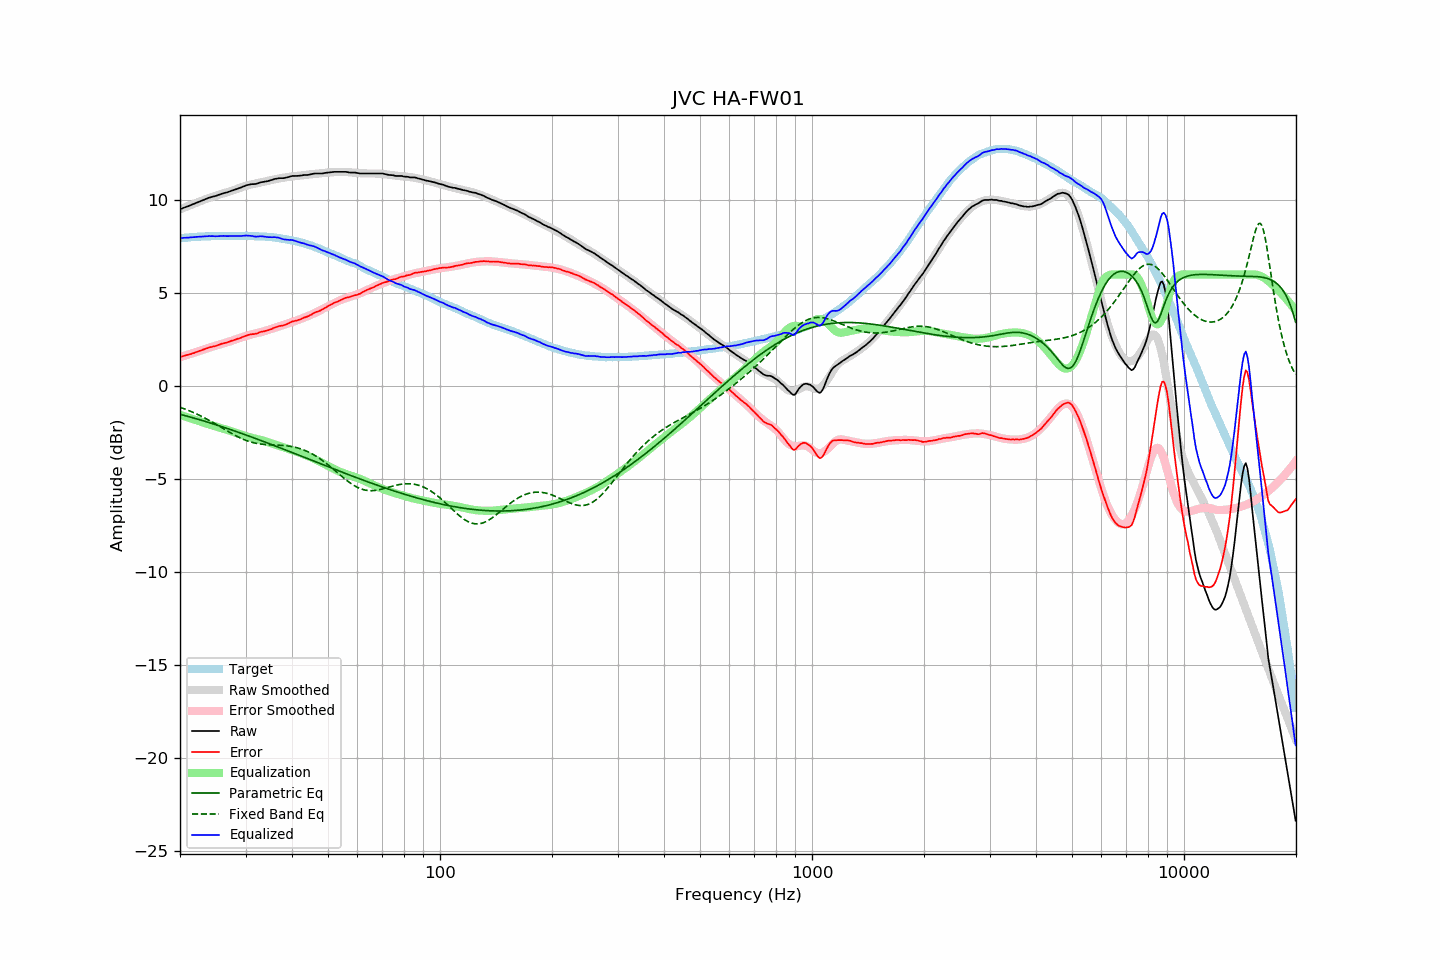

The data file committed next to this chart (first rows):
frequency, raw, error, smoothed, error_smoothed, equalization, parametric_eq, fixed_band_eq, equalized_raw, equalized_smoothed, target
20.00, 9.50, 1.56, 9.49, 1.55, -1.55, -1.52, -1.14, 7.95, 7.94, 7.94
20.20, 9.53, 1.58, 9.53, 1.58, -1.58, -1.54, -1.17, 7.95, 7.95, 7.95
20.40, 9.57, 1.61, 9.56, 1.61, -1.61, -1.56, -1.20, 7.97, 7.96, 7.96
20.61, 9.60, 1.63, 9.60, 1.63, -1.63, -1.58, -1.23, 7.97, 7.97, 7.97
20.81, 9.63, 1.66, 9.64, 1.66, -1.66, -1.61, -1.26, 7.97, 7.98, 7.97
21.02, 9.66, 1.68, 9.67, 1.69, -1.69, -1.63, -1.30, 7.97, 7.98, 7.98
21.23, 9.70, 1.71, 9.71, 1.71, -1.71, -1.66, -1.33, 7.99, 7.99, 7.99
21.44, 9.73, 1.72, 9.74, 1.74, -1.74, -1.68, -1.37, 7.99, 8.00, 8.01
21.66, 9.77, 1.76, 9.77, 1.77, -1.77, -1.70, -1.41, 8.00, 8.00, 8.01
21.87, 9.80, 1.79, 9.81, 1.80, -1.80, -1.73, -1.45, 8.00, 8.01, 8.02
22.09, 9.84, 1.83, 9.84, 1.83, -1.83, -1.75, -1.49, 8.02, 8.02, 8.02
22.31, 9.87, 1.85, 9.88, 1.85, -1.85, -1.78, -1.53, 8.02, 8.02, 8.03
22.54, 9.91, 1.89, 9.91, 1.88, -1.88, -1.80, -1.57, 8.03, 8.03, 8.03
22.76, 9.94, 1.91, 9.95, 1.91, -1.91, -1.83, -1.61, 8.03, 8.03, 8.03
22.99, 9.98, 1.95, 9.98, 1.94, -1.94, -1.86, -1.65, 8.04, 8.04, 8.03
23.22, 10.01, 1.98, 10.01, 1.97, -1.97, -1.88, -1.70, 8.04, 8.04, 8.03
23.45, 10.05, 2.01, 10.04, 2.00, -2.00, -1.91, -1.74, 8.05, 8.04, 8.04
23.69, 10.08, 2.04, 10.08, 2.03, -2.03, -1.93, -1.79, 8.05, 8.05, 8.04
23.92, 10.12, 2.08, 10.11, 2.06, -2.06, -1.96, -1.84, 8.06, 8.05, 8.04
24.16, 10.14, 2.09, 10.14, 2.09, -2.09, -1.99, -1.88, 8.05, 8.05, 8.05
24.40, 10.17, 2.11, 10.17, 2.11, -2.11, -2.01, -1.93, 8.06, 8.05, 8.06
24.65, 10.19, 2.13, 10.19, 2.14, -2.14, -2.04, -1.98, 8.05, 8.05, 8.06
24.89, 10.21, 2.15, 10.22, 2.17, -2.17, -2.07, -2.03, 8.05, 8.06, 8.06
25.14, 10.24, 2.18, 10.25, 2.19, -2.19, -2.10, -2.08, 8.05, 8.06, 8.06
25.39, 10.27, 2.21, 10.27, 2.22, -2.22, -2.12, -2.13, 8.06, 8.06, 8.06
25.65, 10.30, 2.24, 10.30, 2.24, -2.24, -2.15, -2.18, 8.06, 8.06, 8.06
25.91, 10.33, 2.27, 10.33, 2.27, -2.27, -2.18, -2.24, 8.06, 8.06, 8.06
26.16, 10.36, 2.30, 10.35, 2.29, -2.29, -2.21, -2.29, 8.07, 8.06, 8.06
26.43, 10.38, 2.32, 10.38, 2.32, -2.32, -2.24, -2.34, 8.06, 8.06, 8.06
26.69, 10.40, 2.34, 10.41, 2.34, -2.34, -2.27, -2.39, 8.06, 8.06, 8.06
26.96, 10.43, 2.37, 10.43, 2.37, -2.37, -2.30, -2.44, 8.06, 8.06, 8.06
27.23, 10.46, 2.40, 10.46, 2.40, -2.40, -2.33, -2.49, 8.06, 8.06, 8.06
27.50, 10.49, 2.43, 10.49, 2.43, -2.43, -2.35, -2.54, 8.06, 8.06, 8.06
27.77, 10.52, 2.45, 10.52, 2.46, -2.46, -2.38, -2.59, 8.06, 8.07, 8.07
28.05, 10.55, 2.48, 10.55, 2.49, -2.49, -2.41, -2.64, 8.06, 8.07, 8.07
28.33, 10.58, 2.52, 10.59, 2.52, -2.52, -2.44, -2.68, 8.06, 8.07, 8.07
28.62, 10.61, 2.55, 10.62, 2.55, -2.55, -2.47, -2.73, 8.06, 8.07, 8.06
28.90, 10.64, 2.57, 10.65, 2.58, -2.58, -2.50, -2.77, 8.06, 8.07, 8.07
29.19, 10.67, 2.60, 10.68, 2.61, -2.61, -2.54, -2.81, 8.06, 8.07, 8.07
29.48, 10.71, 2.64, 10.71, 2.64, -2.64, -2.57, -2.85, 8.07, 8.07, 8.07
29.78, 10.74, 2.67, 10.73, 2.66, -2.66, -2.60, -2.88, 8.08, 8.07, 8.07
30.08, 10.78, 2.70, 10.76, 2.69, -2.69, -2.63, -2.92, 8.09, 8.07, 8.08
30.38, 10.80, 2.73, 10.78, 2.72, -2.72, -2.66, -2.95, 8.08, 8.07, 8.07
30.68, 10.82, 2.76, 10.81, 2.74, -2.74, -2.69, -2.98, 8.08, 8.06, 8.06
30.99, 10.84, 2.78, 10.83, 2.76, -2.76, -2.72, -3.00, 8.08, 8.06, 8.06
31.30, 10.85, 2.79, 10.85, 2.79, -2.79, -2.75, -3.03, 8.06, 8.06, 8.06
31.61, 10.85, 2.79, 10.87, 2.81, -2.81, -2.79, -3.05, 8.04, 8.06, 8.06
31.93, 10.86, 2.81, 10.88, 2.83, -2.83, -2.82, -3.07, 8.03, 8.05, 8.05
32.24, 10.88, 2.83, 10.90, 2.85, -2.85, -2.85, -3.09, 8.03, 8.05, 8.05
32.57, 10.91, 2.87, 10.92, 2.87, -2.87, -2.88, -3.10, 8.04, 8.05, 8.04
32.89, 10.94, 2.90, 10.93, 2.89, -2.89, -2.91, -3.11, 8.05, 8.04, 8.04
33.22, 10.96, 2.92, 10.95, 2.91, -2.91, -2.95, -3.12, 8.05, 8.04, 8.04
33.55, 10.97, 2.94, 10.97, 2.94, -2.94, -2.98, -3.13, 8.03, 8.03, 8.03
33.89, 10.99, 2.96, 10.99, 2.96, -2.96, -3.01, -3.14, 8.03, 8.03, 8.03
34.23, 11.00, 2.98, 11.01, 2.99, -2.99, -3.04, -3.15, 8.01, 8.02, 8.02
34.57, 11.02, 3.00, 11.03, 3.02, -3.02, -3.08, -3.15, 8.00, 8.02, 8.02
34.92, 11.05, 3.05, 11.06, 3.05, -3.05, -3.11, -3.16, 8.00, 8.01, 8.00
35.27, 11.07, 3.06, 11.08, 3.08, -3.08, -3.14, -3.16, 8.00, 8.00, 8.01
35.62, 11.10, 3.11, 11.09, 3.10, -3.10, -3.18, -3.16, 8.00, 7.99, 7.99
35.97, 11.13, 3.15, 11.11, 3.13, -3.13, -3.21, -3.17, 8.00, 7.98, 7.98
... 635 more rows
